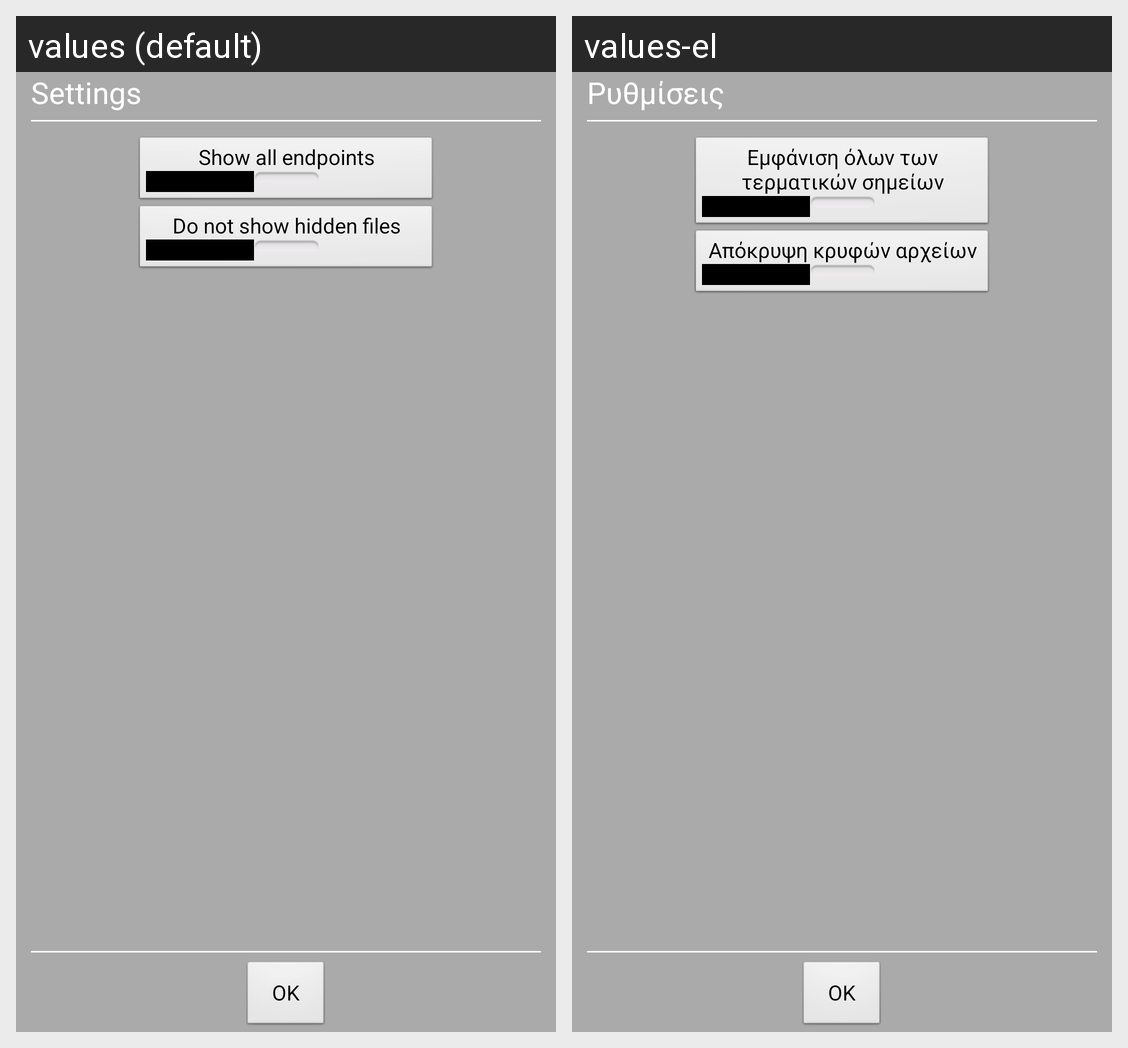

This grid shows one Android layout under two languages. Give, for every string resource on the screen, its name, the default text and each shown locale's text.
Android screen res/layout/settings_dialog.xml rendered under 2 locales, left to right: values (default), values-el. Device: Nexus 5 (rendered at 1080×1920; each locale shown at half size, 540×960, under a caption strip naming it); theme AppTheme.
Strings drawn on this screen, with the default value and each locale's value (text and hints the layout hard-codes, and strings that could not be matched under every locale, appear in the picture but are not listed):

settings_title
  values: Settings
  values-el: Ρυθμίσεις

all_endpoints_toggle
  values: Show all endpoints
  values-el: Εμφάνιση όλων των τερματικών σημείων

hide_hidden_files_toggle
  values: Do not show hidden files
  values-el: Απόκρυψη κρυφών αρχείων

ok
  values: OK
  values-el: OK
